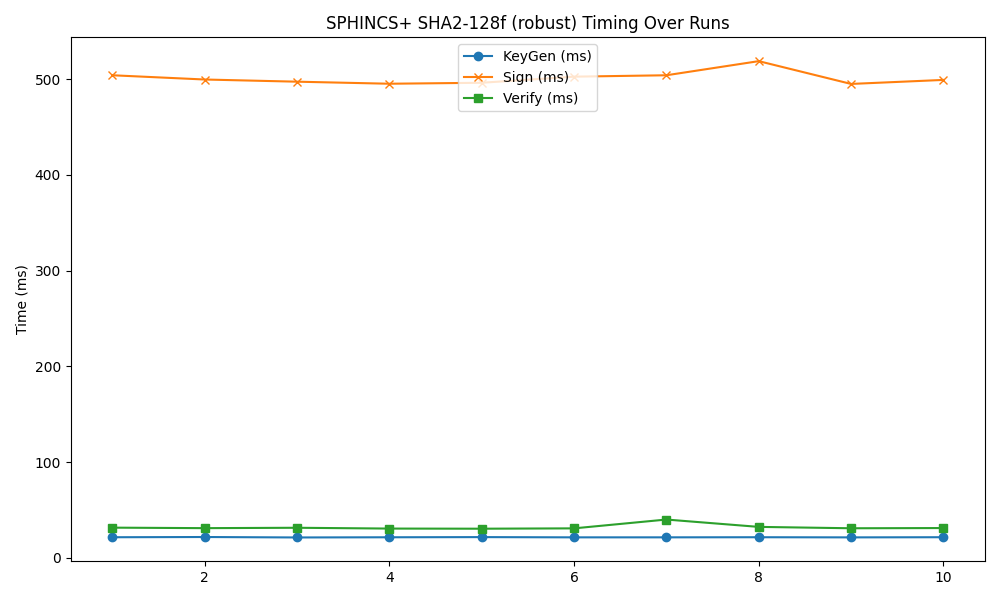

Source data for this figure (header and first rows):
timestamp, mode, keygen, sign, verify
2025-04-21 17:49:53, 128f, 21.43, 503.9, 31.46
2025-04-21 17:49:55, 128f, 21.2, 497.2, 31.33
2025-04-21 17:49:53, 128f, 21.67, 499.5, 30.93
2025-04-21 17:49:55, 128f, 21.4, 495.1, 30.49
2025-04-21 17:49:56, 128f, 21.57, 496.1, 30.35
2025-04-21 17:49:58, 128f, 21.32, 502.5, 30.71
2025-04-21 17:49:59, 128f, 21.33, 503.9, 39.92
2025-04-21 17:50:00, 128f, 21.44, 518.7, 32.25
2025-04-21 17:50:02, 128f, 21.29, 494.9, 30.81
2025-04-21 17:50:03, 128f, 21.45, 499.1, 31.03
